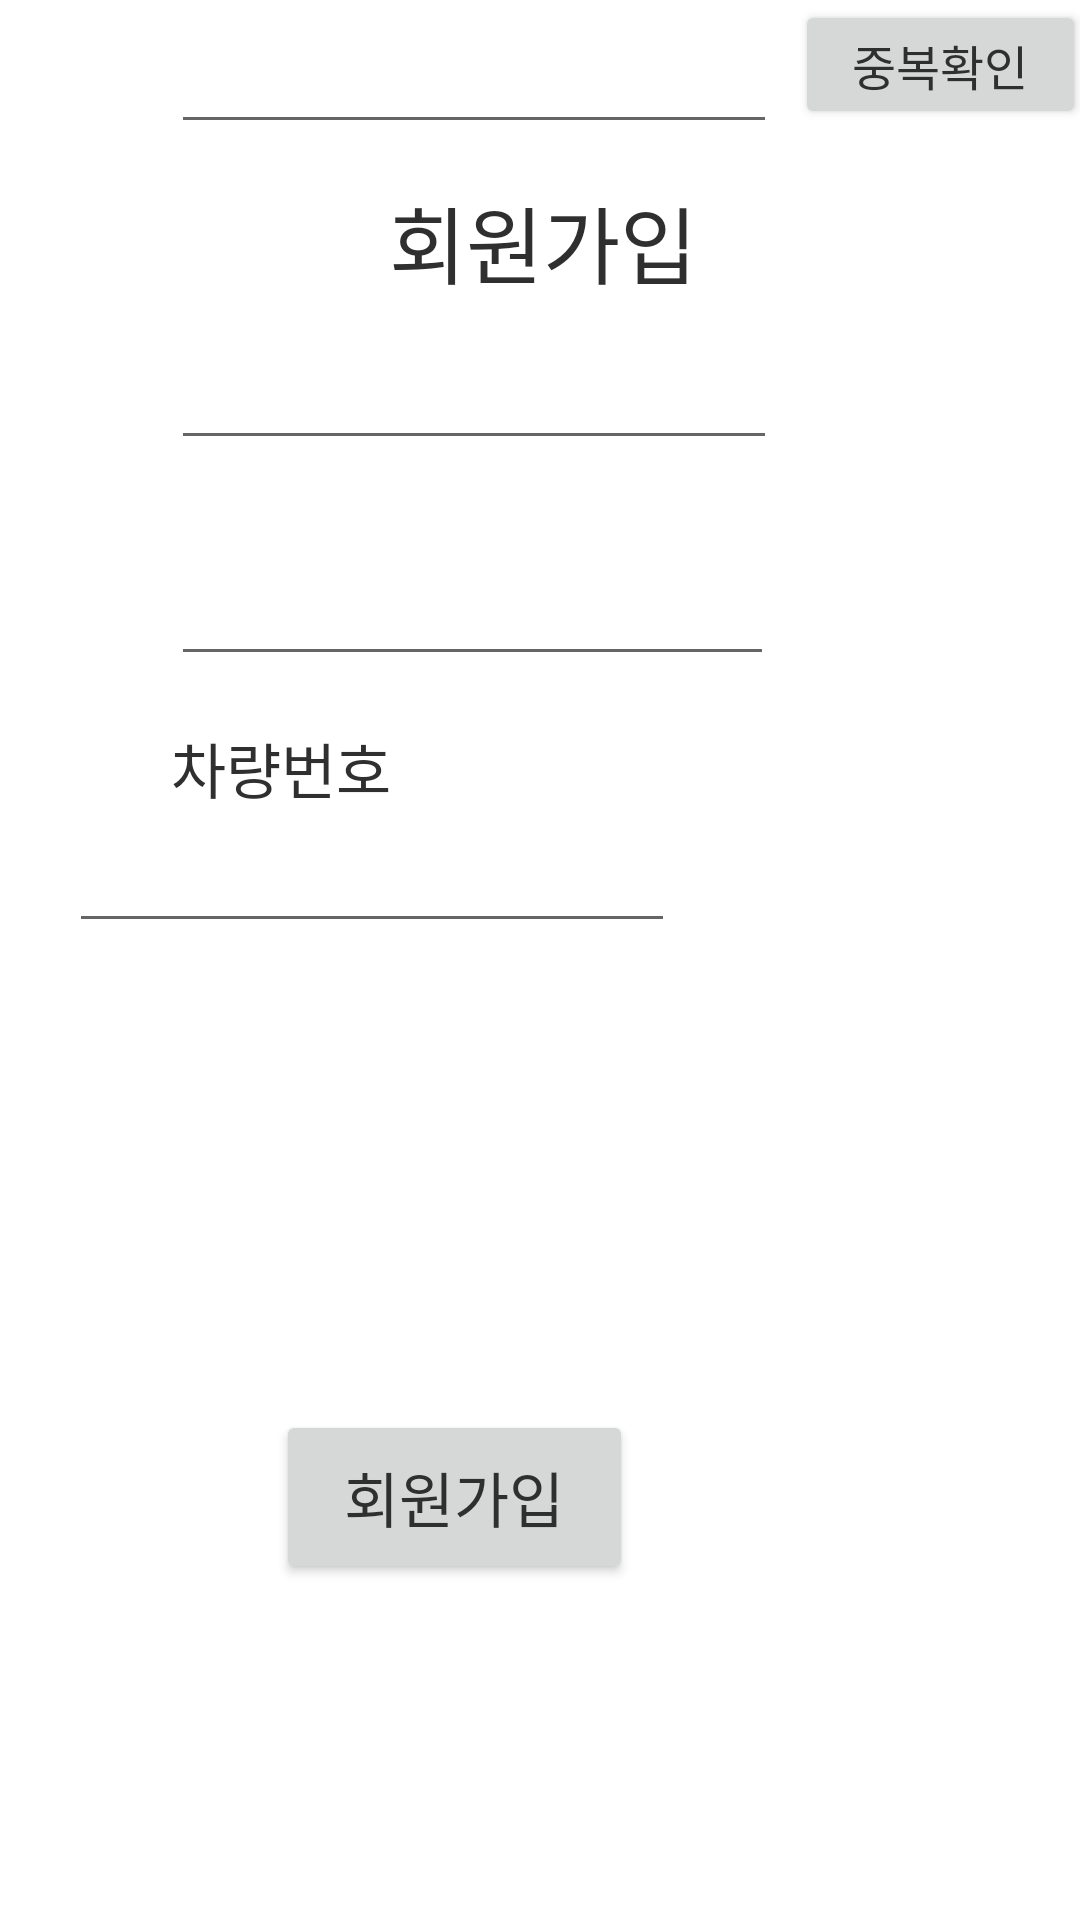

Android layout source for this screen:
<!-- AndroidManifest.xml: application theme Theme.Parking_system -->
<!-- res/layout/fragment_join.xml -->
<?xml version="1.0" encoding="utf-8"?>
<androidx.constraintlayout.widget.ConstraintLayout xmlns:android="http://schemas.android.com/apk/res/android"
    xmlns:app="http://schemas.android.com/apk/res-auto"
    xmlns:tools="http://schemas.android.com/tools"
    android:layout_width="match_parent"
    android:layout_height="match_parent"
    tools:context=".JoinFragment">

    <TextView
        android:id="@+id/회원가입"
        android:layout_width="wrap_content"
        android:layout_height="wrap_content"
        android:layout_marginTop="60dp"
        android:text="회원가입"
        android:textColor="#2F2F2F"
        android:textSize="28sp"
        app:layout_constraintEnd_toEndOf="parent"
        app:layout_constraintHorizontal_bias="0.504"
        app:layout_constraintStart_toStartOf="parent"
        app:layout_constraintTop_toTopOf="parent" />

    <EditText
        android:id="@+id/carNumber"
        android:layout_width="202dp"
        android:layout_height="48dp"
        android:layout_marginStart="57dp"
        android:layout_marginEnd="152dp"
        android:ems="10"
        android:inputType="textPersonName"
        app:layout_constraintEnd_toEndOf="parent"
        app:layout_constraintHorizontal_bias="0.0"
        app:layout_constraintStart_toStartOf="parent"
        tools:layout_editor_absoluteY="365dp" />

    <EditText
        android:id="@+id/carNumber2"
        android:layout_width="202dp"
        android:layout_height="48dp"
        android:layout_marginStart="57dp"
        android:layout_marginEnd="152dp"
        android:ems="10"
        android:inputType="textPersonName"
        app:layout_constraintEnd_toEndOf="parent"
        app:layout_constraintHorizontal_bias="0.0"
        app:layout_constraintStart_toStartOf="parent"
        app:layout_constraintTop_toBottomOf="@+id/textView10" />

    <EditText
        android:id="@+id/Name"
        android:layout_width="201dp"
        android:layout_height="47dp"
        android:layout_marginStart="57dp"
        android:layout_marginTop="12dp"
        android:layout_marginEnd="153dp"
        android:ems="10"
        android:inputType="textPersonName"
        app:layout_constraintEnd_toEndOf="parent"
        app:layout_constraintHorizontal_bias="0.0"
        app:layout_constraintStart_toStartOf="parent"
        app:layout_constraintTop_toBottomOf="@+id/textView6" />

    <TextView
        android:id="@+id/textView6"
        android:layout_width="wrap_content"
        android:layout_height="wrap_content"
        android:layout_marginStart="57dp"
        android:layout_marginTop="36dp"
        android:layout_marginEnd="317dp"
        android:text="이름"
        android:textColor="#2F2F2F"
        android:textSize="20sp"
        app:layout_constraintEnd_toEndOf="parent"
        app:layout_constraintHorizontal_bias="0.0"
        app:layout_constraintStart_toStartOf="parent"
        app:layout_constraintTop_toBottomOf="@+id/회원가입" />

    <TextView
        android:id="@+id/textView9"
        android:layout_width="wrap_content"
        android:layout_height="wrap_content"
        android:layout_marginStart="57dp"
        android:layout_marginTop="28dp"
        android:layout_marginEnd="317dp"
        android:text="아이디"
        android:textColor="#2F2F2F"
        android:textSize="20sp"
        app:layout_constraintEnd_toEndOf="parent"
        app:layout_constraintHorizontal_bias="0.0"
        app:layout_constraintStart_toStartOf="parent"
        app:layout_constraintTop_toBottomOf="@+id/CarNumber" />

    <TextView
        android:id="@+id/textView10"
        android:layout_width="wrap_content"
        android:layout_height="wrap_content"
        android:layout_marginStart="57dp"
        android:layout_marginTop="28dp"
        android:layout_marginEnd="317dp"
        android:text="비밀번호"
        android:textColor="#2F2F2F"
        android:textSize="20sp"
        app:layout_constraintEnd_toEndOf="parent"
        app:layout_constraintHorizontal_bias="0.0"
        app:layout_constraintStart_toStartOf="parent"
        app:layout_constraintTop_toBottomOf="@+id/carNumber" />

    <TextView
        android:id="@+id/textView8"
        android:layout_width="103dp"
        android:layout_height="25dp"
        android:layout_marginStart="57dp"
        android:layout_marginTop="16dp"
        android:layout_marginEnd="251dp"
        android:text="차량번호"
        android:textColor="#2F2F2F"
        android:textSize="20sp"
        app:layout_constraintEnd_toEndOf="parent"
        app:layout_constraintHorizontal_bias="0.0"
        app:layout_constraintStart_toStartOf="parent"
        app:layout_constraintTop_toBottomOf="@+id/Name" />

    <Button
        android:id="@+id/button2"
        android:layout_width="97dp"
        android:layout_height="43dp"
        android:layout_marginStart="23dp"
        android:layout_marginEnd="32dp"
        android:text="중복확인"
        android:textColor="#2F2F2F"
        android:textSize="16sp"
        app:layout_constraintEnd_toEndOf="parent"
        app:layout_constraintHorizontal_bias="0.0"
        app:layout_constraintStart_toEndOf="@+id/CarNumber"
        tools:layout_editor_absoluteY="262dp" />

    <Button
        android:id="@+id/button3"
        android:layout_width="119dp"
        android:layout_height="58dp"
        android:layout_marginStart="148dp"
        android:layout_marginEnd="149dp"
        android:layout_marginBottom="112dp"
        android:text="회원가입"
        android:textColor="#2F2F2F"
        android:textSize="20sp"
        app:layout_constraintBottom_toBottomOf="parent"
        app:layout_constraintEnd_toEndOf="parent"
        app:layout_constraintHorizontal_bias="1.0"
        app:layout_constraintStart_toStartOf="parent" />

    <EditText
        android:id="@+id/CarNumber"
        android:layout_width="202dp"
        android:layout_height="48dp"
        android:layout_marginStart="57dp"
        android:layout_marginEnd="17dp"
        android:ems="10"
        android:inputType="textPersonName"
        app:layout_constraintEnd_toStartOf="@+id/button2"
        app:layout_constraintHorizontal_bias="0.0"
        app:layout_constraintStart_toStartOf="parent"
        app:layout_constraintTop_toBottomOf="@+id/textView8" />

</androidx.constraintlayout.widget.ConstraintLayout>
<!-- resources referenced by this layout -->
<resources>
  <style name="Theme.Parking_system" parent="Theme.MaterialComponents.DayNight.DarkActionBar">
          
          <item name="colorPrimary">@color/yellow</item>
          <item name="colorPrimaryVariant">@color/yellow</item>
          <item name="colorOnPrimary">@color/white</item>
          
          <item name="colorSecondary">@color/teal_200</item>
          <item name="colorSecondaryVariant">@color/teal_700</item>
          <item name="colorOnSecondary">@color/black</item>
          
          <item name="android:statusBarColor" tools:targetApi="l">?attr/colorPrimaryVariant</item>
          
      </style>
  <color name="yellow">#FCD31F</color>
  <color name="white">#FFFFFFFF</color>
  <color name="teal_200">#FF03DAC5</color>
  <color name="teal_700">#FF018786</color>
  <color name="black">#2F2F2F</color>
</resources>
